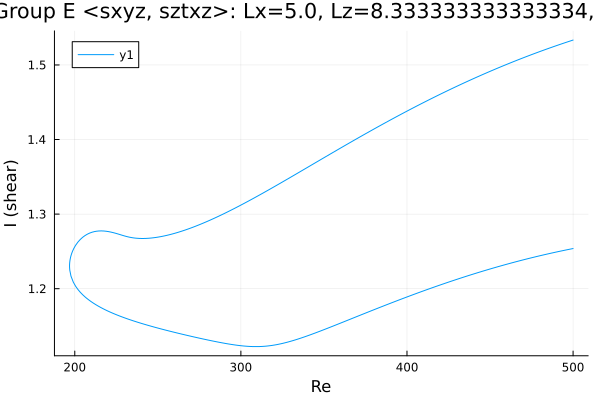

The file beside this chart, header and first rows:
Re, shear
500.0, 1.533
499.1, 1.533
497.7, 1.532
496.2, 1.531
494.8, 1.53
493.4, 1.528
492, 1.527
490.6, 1.526
489.2, 1.525
487.8, 1.524
486.3, 1.523
484.9, 1.522
483.5, 1.521
482.1, 1.52
480.7, 1.519
479.3, 1.517
478.9, 1.517
477.4, 1.516
476, 1.515
474.6, 1.513
473.2, 1.512
471.8, 1.511
470.4, 1.51
469, 1.509
467.5, 1.507
466.1, 1.506
464.7, 1.505
463.3, 1.504
461.9, 1.502
460.5, 1.501
459.1, 1.5
457.6, 1.499
456.2, 1.497
454.8, 1.496
453.4, 1.495
452, 1.493
450.6, 1.492
449.2, 1.491
447.7, 1.489
446.3, 1.488
444.9, 1.486
443.5, 1.485
442.1, 1.484
440.7, 1.482
439.3, 1.481
437.8, 1.479
436.4, 1.478
435, 1.477
433.6, 1.475
432.2, 1.474
430.8, 1.472
429.4, 1.471
427.9, 1.469
426.5, 1.468
425.1, 1.466
423.7, 1.465
422.3, 1.463
420.9, 1.462
419.5, 1.46
418, 1.459
... 442 more rows
